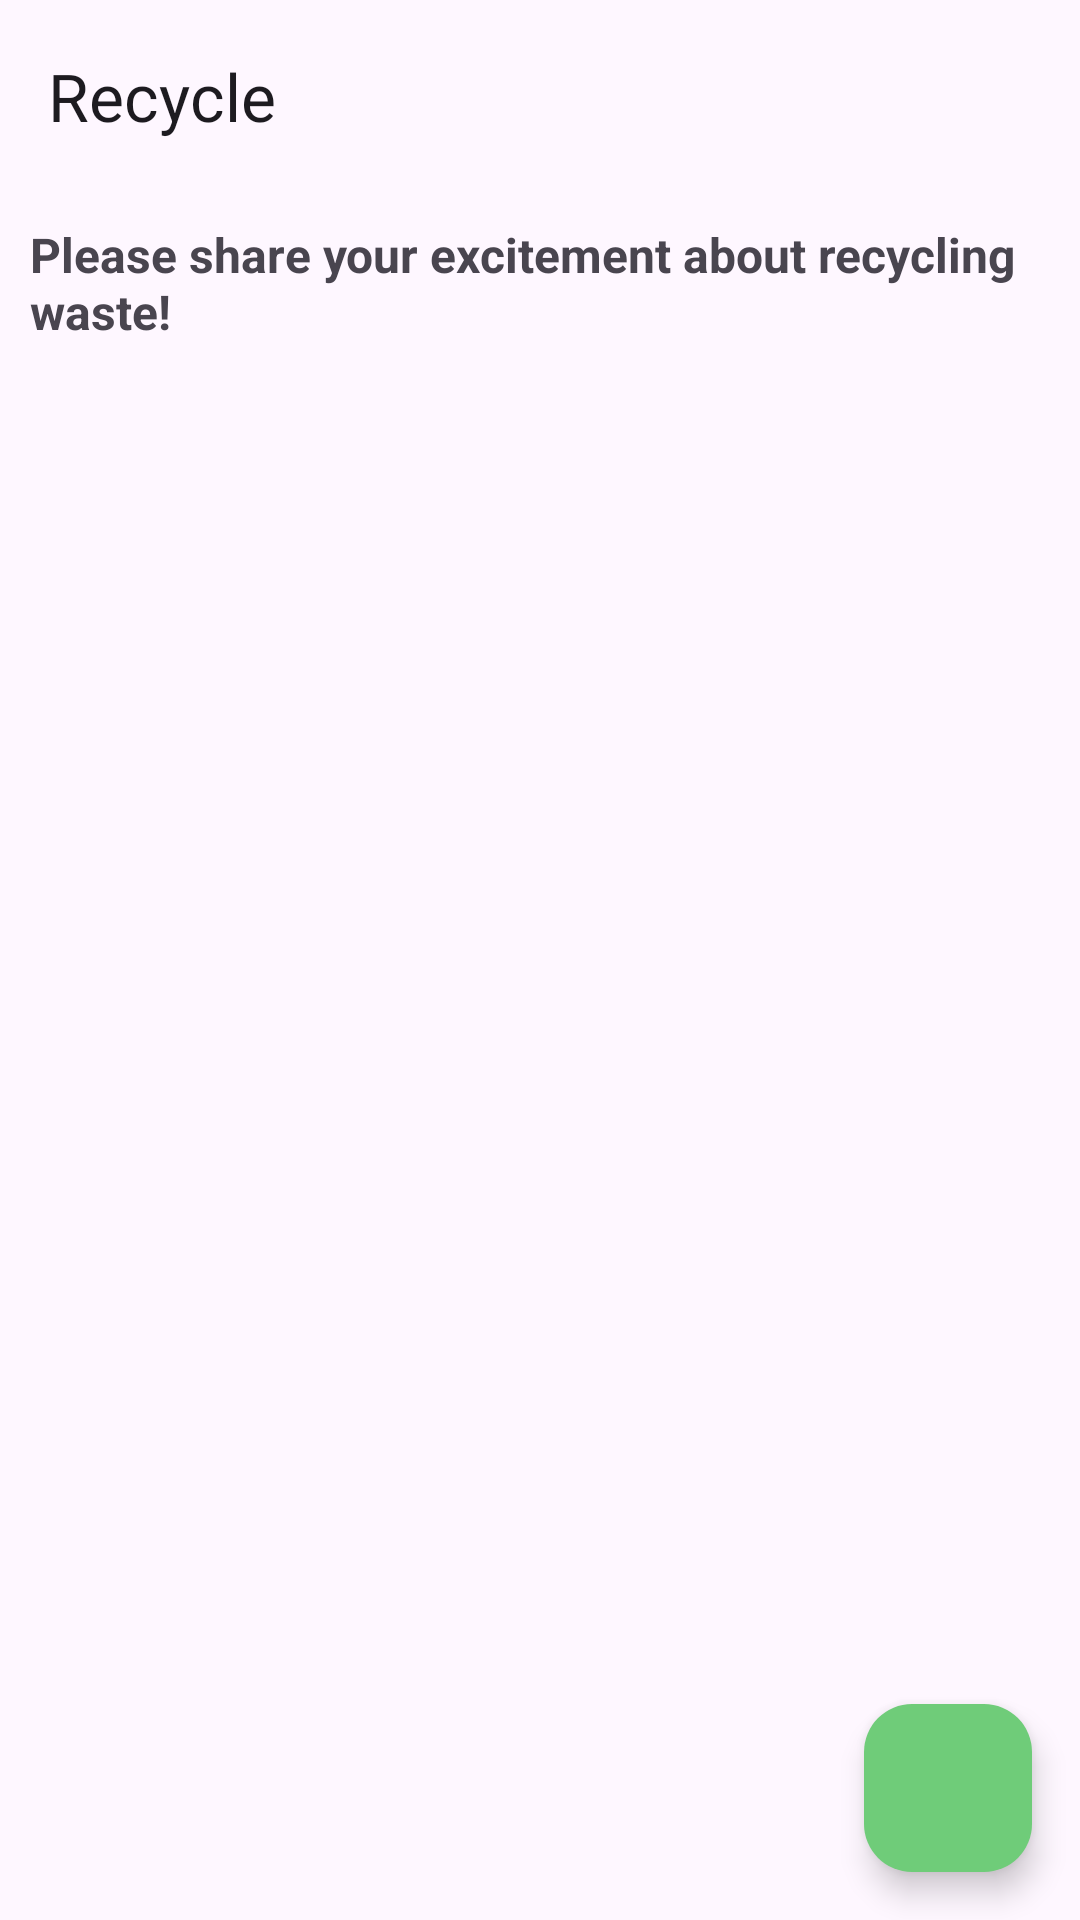

The Android layout XML behind this screen, and the referenced resources:
<!-- AndroidManifest.xml: application theme Theme.Banksampah -->
<!-- res/layout/activity_recycle.xml -->
<?xml version="1.0" encoding="utf-8"?>
<androidx.constraintlayout.widget.ConstraintLayout xmlns:android="http://schemas.android.com/apk/res/android"
    xmlns:app="http://schemas.android.com/apk/res-auto"
    xmlns:tools="http://schemas.android.com/tools"
    android:layout_width="match_parent"
    android:layout_height="match_parent"
    tools:context=".Recycle">

    <com.google.android.material.appbar.AppBarLayout
        android:id="@+id/appbar_recycle"
        android:layout_width="match_parent"
        android:layout_height="wrap_content"
        tools:ignore="MissingConstraints">

        <androidx.appcompat.widget.Toolbar
            android:id="@+id/appbar_widget_recycle"
            android:layout_width="match_parent"
            android:layout_height="?attr/actionBarSize"
            app:navigationIcon="@drawable/baseline_arrow_back_24"
            app:title="Recycle" />

    </com.google.android.material.appbar.AppBarLayout>

    <com.google.android.material.floatingactionbutton.FloatingActionButton
        android:id="@+id/fab"
        android:layout_width="wrap_content"
        android:layout_height="wrap_content"
        android:src="@drawable/baseline_add_24"
        android:layout_margin="16dp"
        app:layout_constraintBottom_toBottomOf="parent"
        app:layout_constraintEnd_toEndOf="parent"
        app:backgroundTint="@color/green"/>

    <androidx.recyclerview.widget.RecyclerView
        android:id="@+id/recyclerView"
        android:layout_width="match_parent"
        android:layout_height="match_parent"
        app:layout_constraintTop_toBottomOf="@+id/tv_recycle"
        android:layout_marginTop="100dp"
        android:layout_alignParentStart="true"
        android:layout_alignParentTop="true" />

    <TextView
        android:id="@+id/tv_recycle"
        android:layout_width="match_parent"
        android:layout_height="wrap_content"
        android:layout_marginStart="10dp"
        android:textStyle="bold"
        app:layout_constraintTop_toBottomOf="@+id/appbar_recycle"
        android:text="Please share your excitement about recycling waste!"
        android:layout_marginTop="10dp"
        android:textSize="16sp"/>


</androidx.constraintlayout.widget.ConstraintLayout>
<!-- resources referenced by this layout -->
<resources>
  <color name="green">#6FCC79</color>
  <style name="Theme.Banksampah" parent="Base.Theme.Banksampah" />
  <style name="Base.Theme.Banksampah" parent="Theme.Material3.DayNight.NoActionBar">
          
          
      </style>
</resources>
